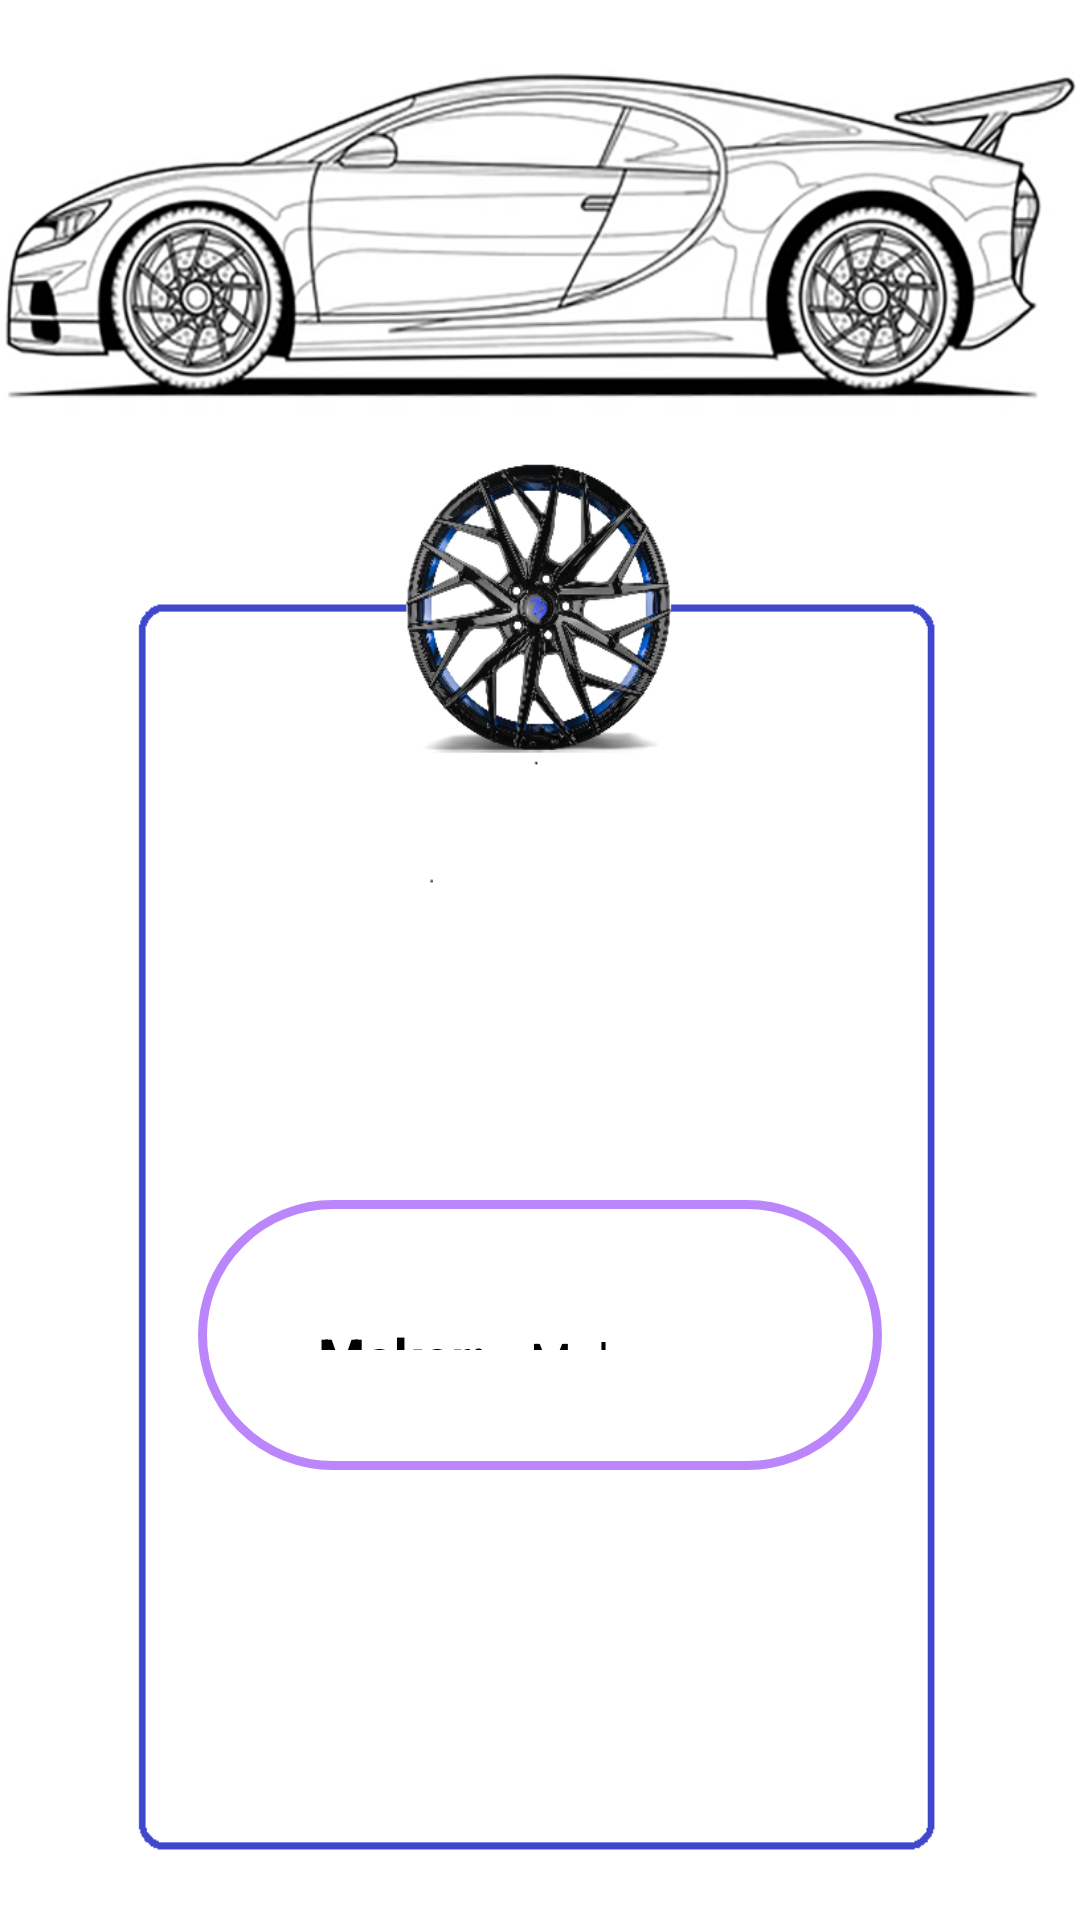

Here is an Android app screen rendered from its layout file. Give the layout XML and the strings, colors and styles it references.
<!-- AndroidManifest.xml: application theme Theme.Vehicle_information -->
<!-- res/layout/activity_vehicle_information.xml -->
<?xml version="1.0" encoding="utf-8"?>
<RelativeLayout
    xmlns:android="http://schemas.android.com/apk/res/android"
    xmlns:app="http://schemas.android.com/apk/res-auto"
    xmlns:tools="http://schemas.android.com/tools"
    android:layout_width="match_parent"
    android:layout_height="match_parent"
    android:orientation="vertical"
    android:gravity="center_vertical"
    android:background="@drawable/vehicle"
    tools:context=".Vehicleinformation">

    <LinearLayout
        android:layout_width="match_parent"
        android:layout_height="match_parent"
        android:orientation="vertical"
        android:layout_marginLeft="66dp"
        android:layout_marginRight="66dp"
        android:layout_marginTop="400dp"
        android:layout_marginBottom="150dp"
        android:background="@drawable/color_border"
        android:padding="40dp">

        <LinearLayout
            android:layout_width="match_parent"
            android:layout_height="wrap_content"
            android:orientation="vertical">

            <LinearLayout
                android:layout_width="match_parent"
                android:layout_height="wrap_content"
                android:orientation="horizontal" >

                <TextView
                    android:id="@+id/Maker"
                    android:layout_width="wrap_content"
                    android:layout_height="wrap_content"
                    android:textSize="18sp"
                    android:text="Maker: "
                    android:textStyle="bold"/>

                <TextView
                    android:id="@+id/txtMaker"
                    android:layout_marginLeft="10dp"
                    android:layout_width="wrap_content"
                    android:layout_height="wrap_content"
                    android:textSize="16sp"
                    android:text="Maker" />

            </LinearLayout>

            <LinearLayout
                android:layout_marginTop="15dp"
                android:layout_width="match_parent"
                android:layout_height="wrap_content"
                android:orientation="horizontal" >

                <TextView
                    android:id="@+id/Model"
                    android:layout_width="wrap_content"
                    android:layout_height="wrap_content"
                    android:textSize="18sp"
                    android:text="Model: "
                    android:textStyle="bold"/>

                <TextView
                    android:id="@+id/txtModel"
                    android:layout_marginLeft="10dp"
                    android:layout_width="wrap_content"
                    android:layout_height="wrap_content"
                    android:textSize="16sp"
                    android:text="Model" />

            </LinearLayout>

            <LinearLayout
                android:layout_marginTop="15dp"
                android:layout_width="match_parent"
                android:layout_height="wrap_content"
                android:orientation="horizontal" >

                <TextView
                    android:id="@+id/Year"
                    android:layout_width="wrap_content"
                    android:layout_height="wrap_content"
                    android:textSize="18sp"
                    android:text="Year: "
                    android:textStyle="bold"/>

                <TextView
                    android:id="@+id/txtYear"
                    android:layout_marginLeft="24dp"
                    android:layout_width="wrap_content"
                    android:layout_height="wrap_content"
                    android:textSize="16sp"
                    android:text="Year" />

            </LinearLayout>

            <LinearLayout
                android:layout_marginTop="15dp"
                android:layout_width="match_parent"
                android:layout_height="wrap_content"
                android:orientation="horizontal" >

                <TextView
                    android:id="@+id/Fuel"
                    android:layout_width="wrap_content"
                    android:layout_height="wrap_content"
                    android:textSize="18sp"
                    android:text="Fuel: "
                    android:textStyle="bold"/>

                <TextView
                    android:id="@+id/txtFuel"
                    android:layout_marginLeft="25dp"
                    android:layout_width="wrap_content"
                    android:layout_height="wrap_content"
                    android:textSize="16sp"
                    android:text="Fuel" />

            </LinearLayout>

            <LinearLayout
                android:layout_marginTop="15dp"
                android:layout_width="match_parent"
                android:layout_height="wrap_content"
                android:orientation="horizontal" >

                <Button
                    android:layout_width="wrap_content"
                    android:layout_height="wrap_content"
                    android:text="Update"
                    android:id="@+id/btnUpdate"
                    android:backgroundTint="@color/purple_200"
                    app:cornerRadius = "20dp"/>

                <Button
                    android:layout_width="wrap_content"
                    android:layout_height="wrap_content"
                    android:layout_marginLeft="15dp"
                    android:text="Delete"
                    android:id="@+id/btnDelete"
                    android:backgroundTint="@color/purple_200"
                    app:cornerRadius = "20dp"/>

            </LinearLayout>

        </LinearLayout>

    </LinearLayout>

</RelativeLayout>
<!-- resources referenced by this layout -->
<resources>
  <color name="purple_200">#FFBB86FC</color>
  <!-- drawable color_border (drawable) -->
  <?xml version="1.0" encoding="utf-8"?>
  <shape xmlns:android="http://schemas.android.com/apk/res/android"
      android:shape="rectangle">
      <stroke
          android:width="3dp"
          android:color="@color/purple_200"/>
      <corners
          android:radius="50dp"/>
  
  </shape>
  <!-- drawable vehicle: png bitmap (drawable, 211943 bytes) -->
</resources>
